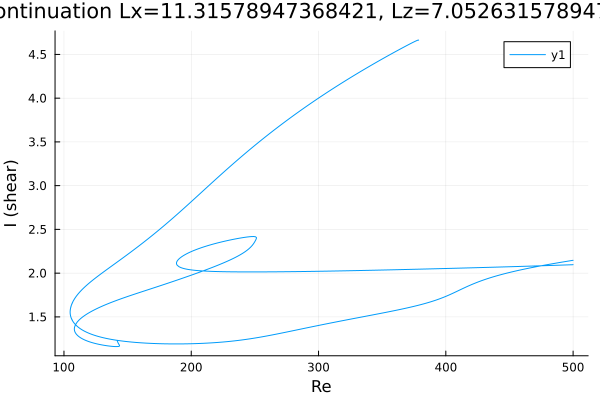

The file beside this chart, header and first rows:
Re, shear
500.0, 2.147
498.7, 2.144
497.3, 2.14
496.6, 2.139
495.2, 2.135
493.7, 2.132
492.3, 2.129
490.9, 2.125
489.5, 2.122
489.2, 2.121
487.8, 2.118
486.4, 2.114
485, 2.11
483.6, 2.107
482.1, 2.103
480.7, 2.1
479.3, 2.096
477.9, 2.092
476.5, 2.088
475.1, 2.085
473.7, 2.081
472.3, 2.077
470.8, 2.073
469.4, 2.069
468, 2.065
466.6, 2.061
465.2, 2.057
463.8, 2.052
462.4, 2.048
460.9, 2.044
459.5, 2.039
458.1, 2.035
456.7, 2.03
455.3, 2.026
453.9, 2.021
452.5, 2.016
451, 2.011
449.6, 2.006
448.2, 2.001
446.8, 1.996
445.4, 1.991
444, 1.985
442.6, 1.98
441.1, 1.974
439.7, 1.968
438.3, 1.962
436.9, 1.956
435.5, 1.95
434.1, 1.943
432.7, 1.937
431.2, 1.93
429.8, 1.923
428.4, 1.916
427, 1.908
425.6, 1.9
424.2, 1.892
422.8, 1.884
421.3, 1.876
419.9, 1.867
418.5, 1.858
... 1,356 more rows
